Run: headless pygame with SDL's dummy video driver; simulated clock (each Clock.tick advances the game by its frame time, no real sleeping); random seed 0; keys injected as events and as key.get_pressed() state; mouse plan: one left click at the window centre at the start of phase 2, then a move to the lower-right quarter at the start of phase 3; restart key RETURN tapped at the start of phases 3 and 4.
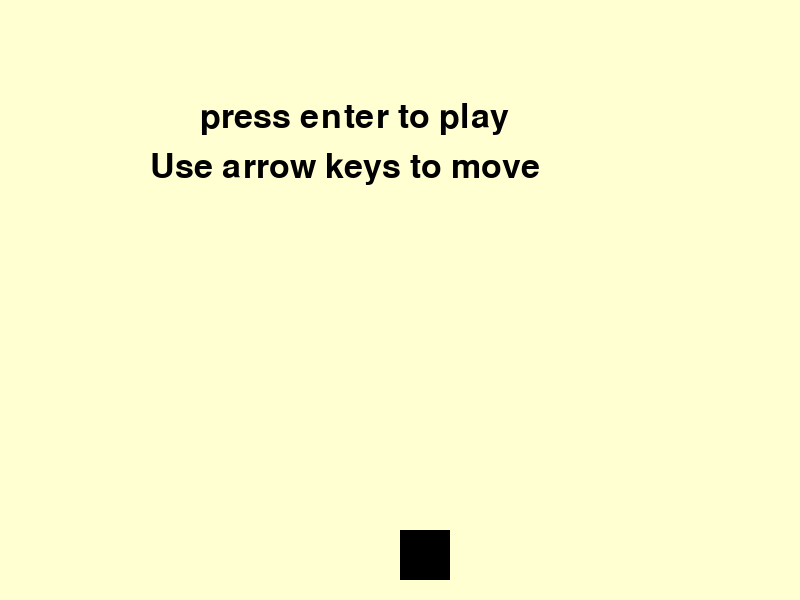
Frame 1 of 4 · flips 1–60 · no input
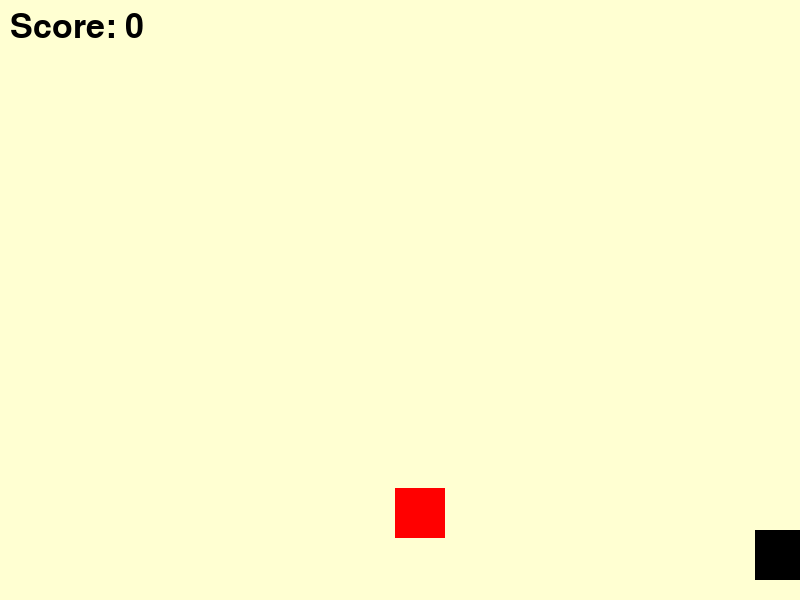
Frame 2 of 4 · flips 61–180 · clicked the window centre · tapped SPACE, RETURN · held RIGHT (→), D
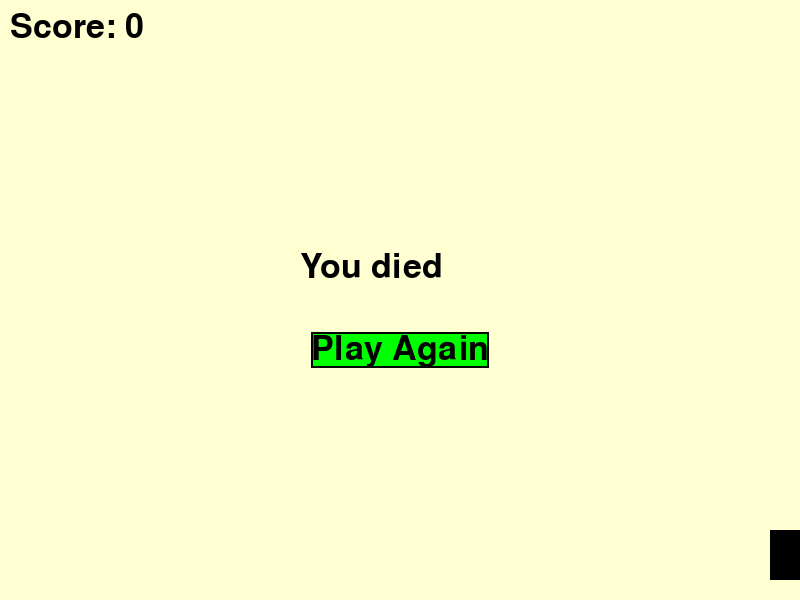
Frame 3 of 4 · flips 181–300 · moved the mouse to the lower-right quarter · tapped RETURN · held DOWN (↓), S
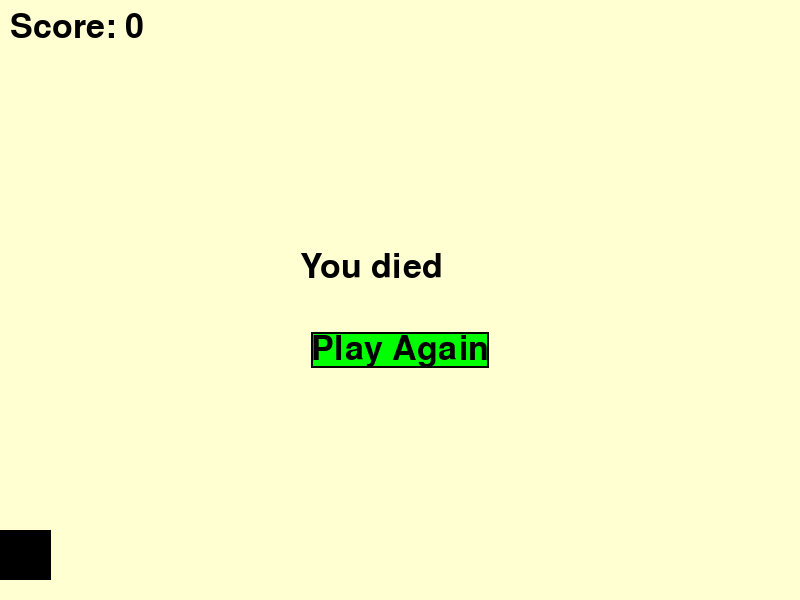
Frame 4 of 4 · flips 301–420 · tapped RETURN · held LEFT (←), A, UP (↑), W

The pygame program that drew these frames:

import pygame
import os
import sys
import random
import time

pygame.init()

SCREEN_WIDTH = 800
SCREEN_HEIGHT = 600
screen = pygame.display.set_mode((SCREEN_WIDTH, SCREEN_HEIGHT))
#make game screen

clock = pygame.time.Clock()
#defines clock to make time control easier

pygame.display.set_caption("Falling block game")
#set project name
font = pygame.font.SysFont("cambria", 50)
smallFont = pygame.font.SysFont("cambria", 20)
#Makes variable for fonts

#colors
BLACK = (0, 0, 0)
YELLOW = (255, 255, 210)
PINK = (255, 0, 255)
GREEN = (0, 255, 0)
BLUE = (0, 0, 255)
YELLOW2 = (255, 255, 0)
PURPLE = (128, 0, 128)
ORANGE = (255, 165, 0)
RED= (255, 0, 0)


squares = [] 
square_colors = [PINK, GREEN, BLUE, YELLOW2, PURPLE, ORANGE, RED]
#lists used later in the code

last_spawn_time = 0
b_rect_x = 400
b_rect_y = 530

f_rect_y = 0
falling_speed = 5
color = ""
score = 0
button_rect = None
game_over = False
#varaiables used later in the code


#PPR
def falling_squares(delay):
    global last_spawn_time, color, f_rect_x, score, button_rect
    if current_time - last_spawn_time > delay:
        f_rect_x = random.randint(1, SCREEN_WIDTH - 50) 
        squares.append([f_rect_x, 0]) 
        last_spawn_time = current_time 
        color = random.choice(square_colors)
        
       
    for square in squares[:]: 
        square[1] += falling_speed 
        pygame.draw.rect(screen, color, (square[0], square[1], 50, 50))
        score_text = font.render(f"Score: {score}", True, BLACK)
        screen.blit(score_text, (10, 10))
        if pygame.draw.rect(screen, color, (square[0], square[1], 50, 50)).colliderect(pygame.draw.rect(screen, BLACK, (b_rect_x, b_rect_y, 50, 50))):
            score += 1
            squares.remove(square)
        if square[1] > SCREEN_HEIGHT:
            text = font.render("You died", True, BLACK)
            screen.blit(text, (300, 250))
            button = font.render("Play Again", True, BLACK)
            button_rect = button.get_rect(center=(SCREEN_WIDTH // 2, SCREEN_HEIGHT // 2 + 50))
            pygame.draw.rect(screen, GREEN, button_rect)
            pygame.draw.rect(screen, BLACK, button_rect, 2) 
            screen.blit(button, button_rect)
            break
            

#Resets game after you click play again
def reset_game():
    global squares, score, falling_speed, b_rect_x, game_over, score_text
    squares = []
    score = 0
    falling_speed = 5
    b_rect_x = 400
    game_over = False
    game_started = True
    



game_started = False 

#game loop(what actuallly runs when the game starts)
running = True
while running:
    first= True

    screen.fill(YELLOW)
    #Fills background with yellow
    current_time = pygame.time.get_ticks() 
    #tracks the current time in the game

    for event in pygame.event.get():
        if event.type == pygame.QUIT: 
            running = False
            #lets you close the window when you are done playing
        if event.type == pygame.KEYDOWN:
            if event.key == pygame.K_RETURN and not game_started:
                game_started = True
        
        if event.type == pygame.MOUSEBUTTONDOWN and game_over:
            if button_rect and button_rect.collidepoint(event.pos):
                reset_game()
                time.sleep(1)
        #lets you start and restart the game
        
    
    
    if not game_started:
        screen.blit(font.render("press enter to play", True, BLACK), (200, 100))
        screen.blit(font.render("Use arrow keys to move", True, BLACK), (150, 150))
        #shows the starting texts before the game starts
    if game_started:
        falling_squares(1500) 
        #Runs the main function and also the main game loop
        if event.type == pygame.MOUSEBUTTONDOWN:
            if button_rect.collidepoint(event.pos):
                game_started = True
                score = 0
                reset_game()
                #restarts game if button clicked

    if pygame.key.get_pressed()[pygame.K_LEFT]:
         if b_rect_x > 0:
            b_rect_x -= 15
         else:
            b_rect_x = 1
    if pygame.key.get_pressed()[pygame.K_RIGHT]:
         if b_rect_x < SCREEN_WIDTH:
            b_rect_x += 15
         else:
            b_rect_x = SCREEN_WIDTH - 60
    #user input for moving the block left and right

    pygame.draw.rect(screen, BLACK, (b_rect_x, b_rect_y, 50, 50))
    # draws the block that you control
    falling_speed += 0.005
    #changes the speed of the falling blocks as time goes on to make the game harder
    pygame.display.flip() 
    clock.tick(60) 
pygame.quit()
sys.exit()
#end the game
